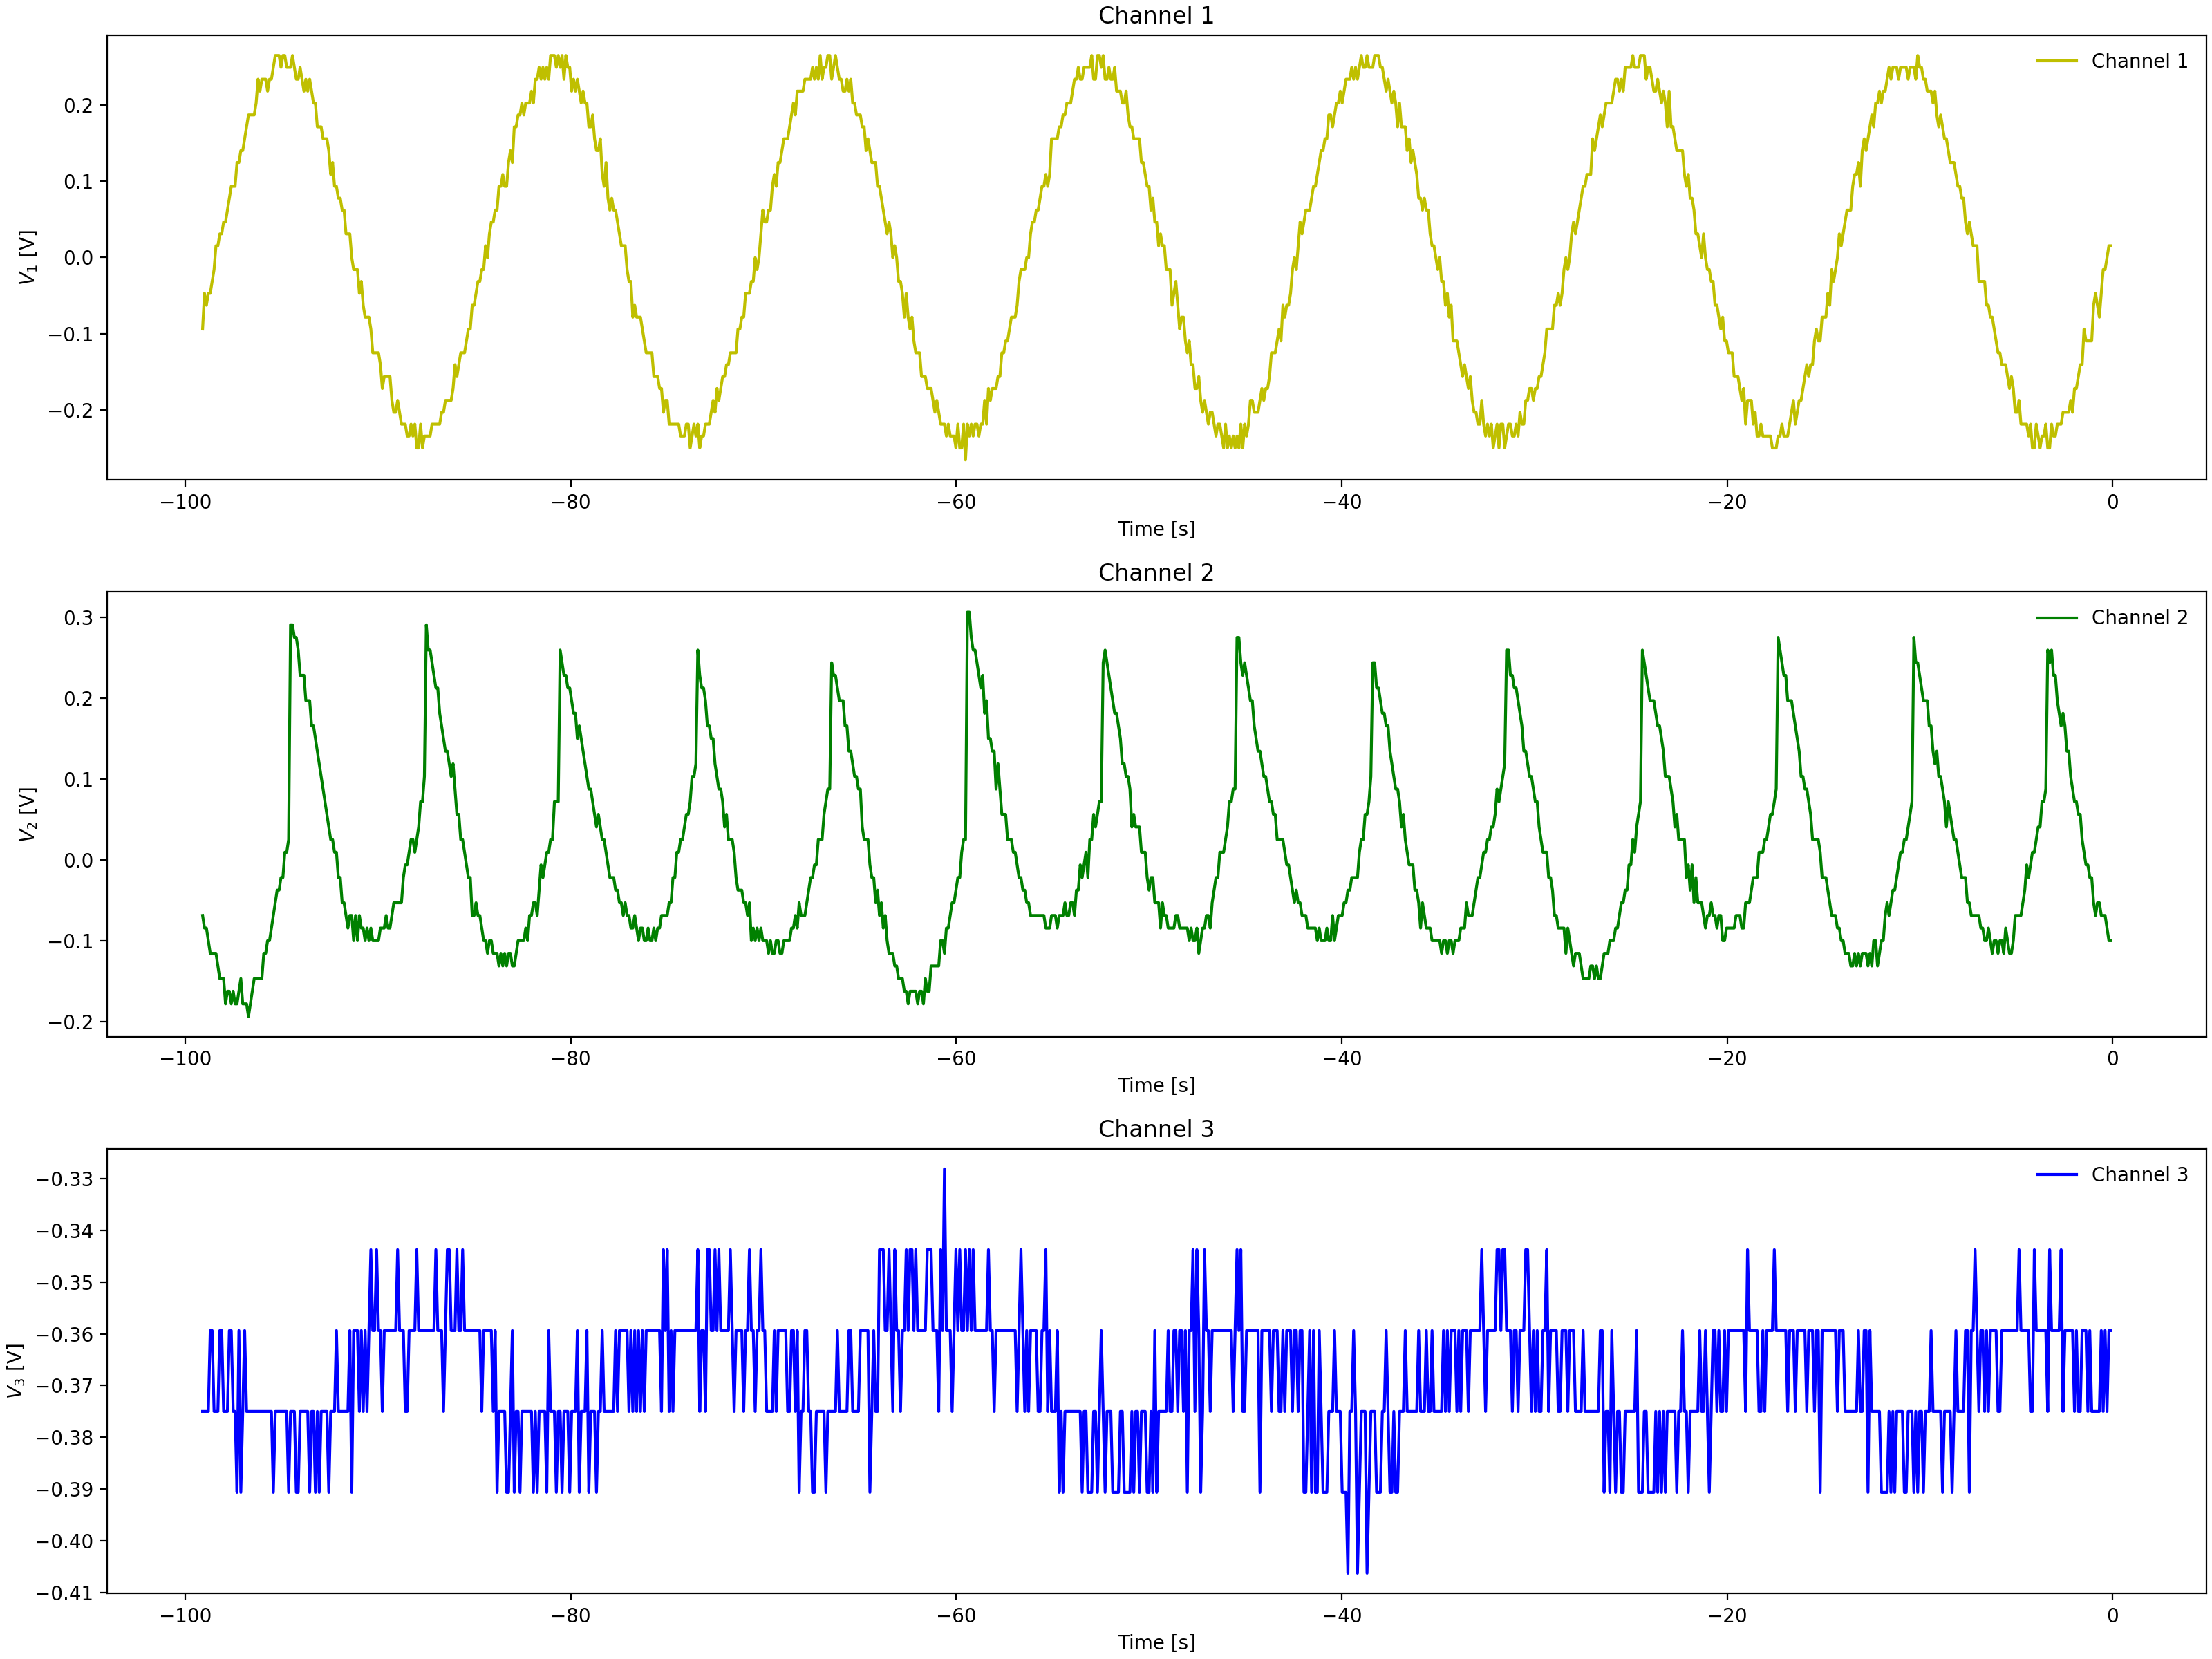

The data file committed next to this chart (first rows):
Channel 1 Time, Channel 1 Voltage, Channel 2 Time, Channel 2 Voltage, Channel 3 Time, Channel 3 Voltage
-0.0992, 0.01537, -0.0992, -0.08463, -0.0992, -0.375
-0.1984, -0.01588, -0.1984, -0.069, -0.1984, -0.3594
-0.2976, -0.00025, -0.2976, -0.08463, -0.2976, -0.3438
-0.3968, -0.01588, -0.3968, -0.069, -0.3968, -0.3594
-0.496, -0.01588, -0.496, -0.069, -0.496, -0.3594
-0.5952, -0.0315, -0.5952, -0.05337, -0.5952, -0.3594
-0.6944, -0.04713, -0.6944, -0.069, -0.6944, -0.3594
-0.7936, -0.06275, -0.7936, -0.02212, -0.7936, -0.3594
-0.8928, -0.06275, -0.8928, -0.03775, -0.8928, -0.3594
-0.992, -0.07838, -0.992, -0.02212, -0.992, -0.3594
-1.091, -0.094, -1.091, -0.02212, -1.091, -0.375
-1.19, -0.094, -1.19, 0.009125, -1.19, -0.3594
-1.29, -0.1096, -1.29, 0.009125, -1.29, -0.3594
-1.389, -0.094, -1.389, 0.009125, -1.389, -0.3594
-1.488, -0.1253, -1.488, 0.02475, -1.488, -0.375
-1.587, -0.1409, -1.587, 0.056, -1.587, -0.3594
-1.686, -0.1409, -1.686, 0.056, -1.686, -0.3594
-1.786, -0.1565, -1.786, 0.056, -1.786, -0.375
-1.885, -0.1565, -1.885, 0.07162, -1.885, -0.375
-1.984, -0.1721, -1.984, 0.07162, -1.984, -0.3594
-2.083, -0.1878, -2.083, 0.08725, -2.083, -0.375
-2.182, -0.1878, -2.182, 0.1029, -2.182, -0.3594
-2.282, -0.2034, -2.282, 0.1185, -2.282, -0.3594
-2.381, -0.2034, -2.381, 0.1185, -2.381, -0.3594
-2.48, -0.1878, -2.48, 0.1497, -2.48, -0.3594
-2.579, -0.219, -2.579, 0.1654, -2.579, -0.3594
-2.678, -0.2346, -2.678, 0.1654, -2.678, -0.3594
-2.778, -0.219, -2.778, 0.1654, -2.778, -0.3594
-2.877, -0.219, -2.877, 0.181, -2.877, -0.3594
-2.976, -0.219, -2.976, 0.1966, -2.976, -0.3438
-3.075, -0.2346, -3.075, 0.1966, -3.075, -0.3594
-3.174, -0.2502, -3.174, 0.2122, -3.174, -0.375
-3.274, -0.219, -3.274, 0.2122, -3.274, -0.3594
-3.373, -0.2346, -3.373, 0.2435, -3.373, -0.3594
-3.472, -0.2346, -3.472, 0.1185, -3.472, -0.3594
-3.571, -0.2502, -3.571, 0.1185, -3.571, -0.375
-3.67, -0.2502, -3.67, 0.08725, -3.67, -0.3594
-3.77, -0.2502, -3.77, 0.056, -3.77, -0.3594
-3.869, -0.2502, -3.869, 0.056, -3.869, -0.3594
-3.968, -0.219, -3.968, 0.02475, -3.968, -0.3594
-4.067, -0.2346, -4.067, 0.04038, -4.067, -0.3438
-4.166, -0.2502, -4.166, 0.009125, -4.166, -0.3594
-4.266, -0.2346, -4.266, 0.009125, -4.266, -0.3594
-4.365, -0.2346, -4.365, -0.02212, -4.365, -0.3594
-4.464, -0.2346, -4.464, -0.02212, -4.464, -0.3594
-4.563, -0.2034, -4.563, -0.05337, -4.563, -0.3594
-4.662, -0.219, -4.662, -0.05337, -4.662, -0.3594
-4.762, -0.2346, -4.762, -0.069, -4.762, -0.3594
-4.861, -0.2034, -4.861, -0.069, -4.861, -0.3594
-4.96, -0.2034, -4.96, -0.069, -4.96, -0.3594
-5.059, -0.2034, -5.059, -0.08463, -5.059, -0.3594
-5.158, -0.1878, -5.158, -0.1003, -5.158, -0.3594
-5.258, -0.1878, -5.258, -0.1003, -5.258, -0.3438
-5.357, -0.1565, -5.357, -0.1159, -5.357, -0.3594
-5.456, -0.1721, -5.456, -0.1003, -5.456, -0.3438
-5.555, -0.1721, -5.555, -0.1159, -5.555, -0.3594
-5.654, -0.1409, -5.654, -0.1003, -5.654, -0.375
-5.754, -0.1409, -5.754, -0.1003, -5.754, -0.3594
-5.853, -0.1253, -5.853, -0.1159, -5.853, -0.3594
-5.952, -0.1253, -5.952, -0.1159, -5.952, -0.3594
... 939 more rows
